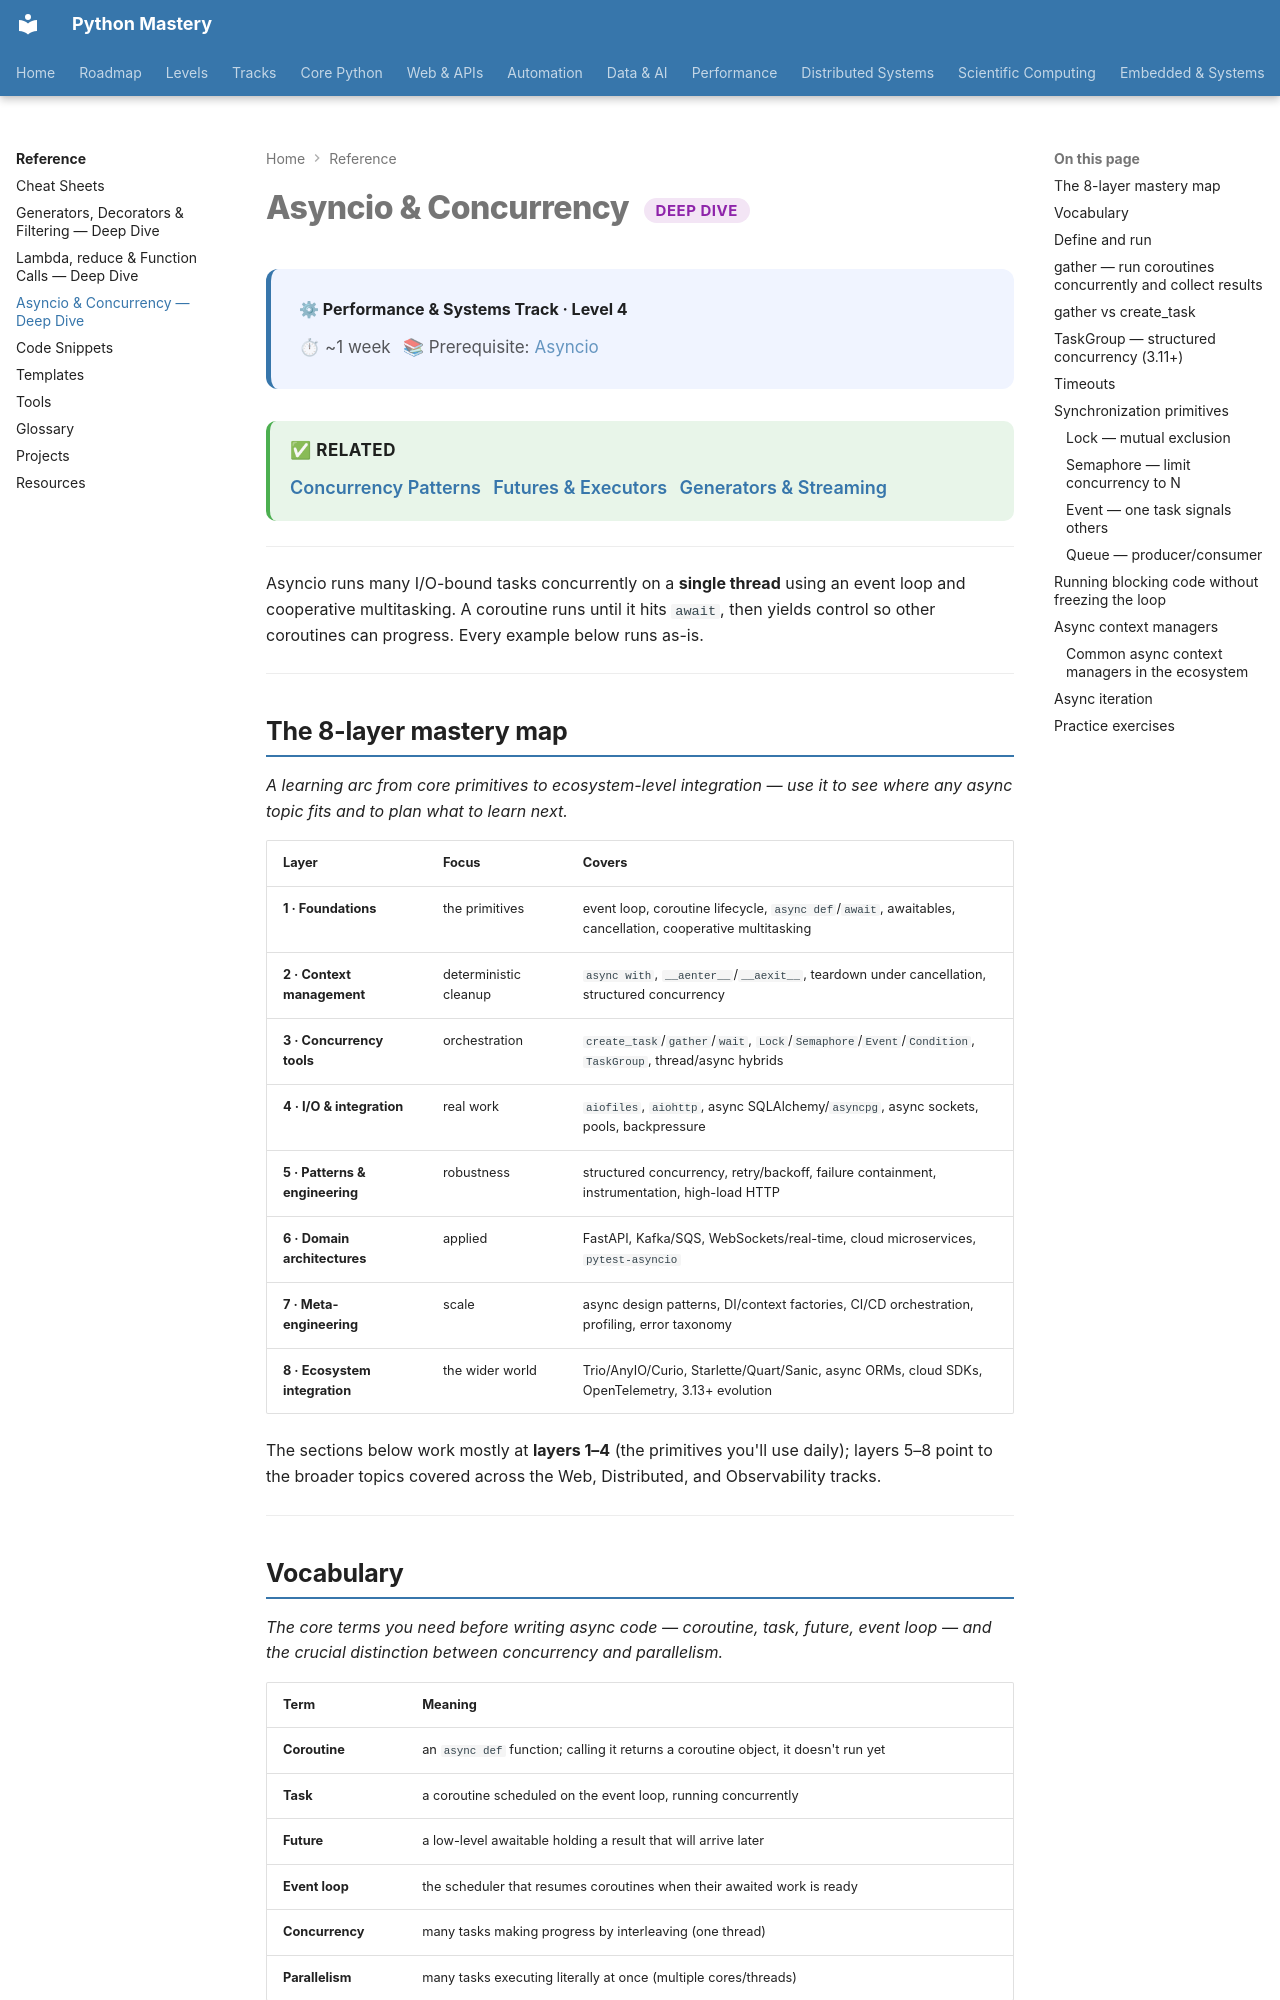

repository: SSnp75/PythonMastery-Site · page: reference/asyncio-concurrency/index.html · generator: mkdocs

---
title: "Asyncio & Concurrency — Deep Dive"
description: Coroutines, gather vs create_task, TaskGroup, synchronization primitives, timeouts, to_thread and async context managers
---

# Asyncio & Concurrency <span class="pm-badge pm-badge-proficient">Deep Dive</span>

<div class="pm-topic-header">
  <strong>⚙ Performance & Systems Track · Level 4</strong>
  <div class="pm-topic-meta">
    <span>⏱ ~1 week</span>
    <span>📚 Prerequisite: <a href="../systems/proficient/asyncio/">Asyncio</a></span>
  </div>
</div>

<div class="pm-next">
<strong>✅ Related</strong>
<a href="../systems/proficient/concurrency-patterns/">Concurrency Patterns</a>
<a href="../systems/proficient/futures-executors/">Futures & Executors</a>
<a href="generators-decorators-filter.md">Generators & Streaming</a>
</div>

---

Asyncio runs many I/O-bound tasks concurrently on a **single thread** using an event loop and
cooperative multitasking. A coroutine runs until it hits `await`, then yields control so
other coroutines can progress. Every example below runs as-is.

---

## The 8-layer mastery map

*A learning arc from core primitives to ecosystem-level integration — use it to see where any async topic fits and to plan what to learn next.*

| Layer | Focus | Covers |
|---|---|---|
| **1 · Foundations** | the primitives | event loop, coroutine lifecycle, `async def`/`await`, awaitables, cancellation, cooperative multitasking |
| **2 · Context management** | deterministic cleanup | `async with`, `__aenter__`/`__aexit__`, teardown under cancellation, structured concurrency |
| **3 · Concurrency tools** | orchestration | `create_task`/`gather`/`wait`, `Lock`/`Semaphore`/`Event`/`Condition`, `TaskGroup`, thread/async hybrids |
| **4 · I/O & integration** | real work | `aiofiles`, `aiohttp`, async SQLAlchemy/`asyncpg`, async sockets, pools, backpressure |
| **5 · Patterns & engineering** | robustness | structured concurrency, retry/backoff, failure containment, instrumentation, high-load HTTP |
| **6 · Domain architectures** | applied | FastAPI, Kafka/SQS, WebSockets/real-time, cloud microservices, `pytest-asyncio` |
| **7 · Meta-engineering** | scale | async design patterns, DI/context factories, CI/CD orchestration, profiling, error taxonomy |
| **8 · Ecosystem integration** | the wider world | Trio/AnyIO/Curio, Starlette/Quart/Sanic, async ORMs, cloud SDKs, OpenTelemetry, 3.13+ evolution |

The sections below work mostly at **layers 1–4** (the primitives you'll use daily); layers 5–8
point to the broader topics covered across the Web, Distributed, and Observability tracks.

---
